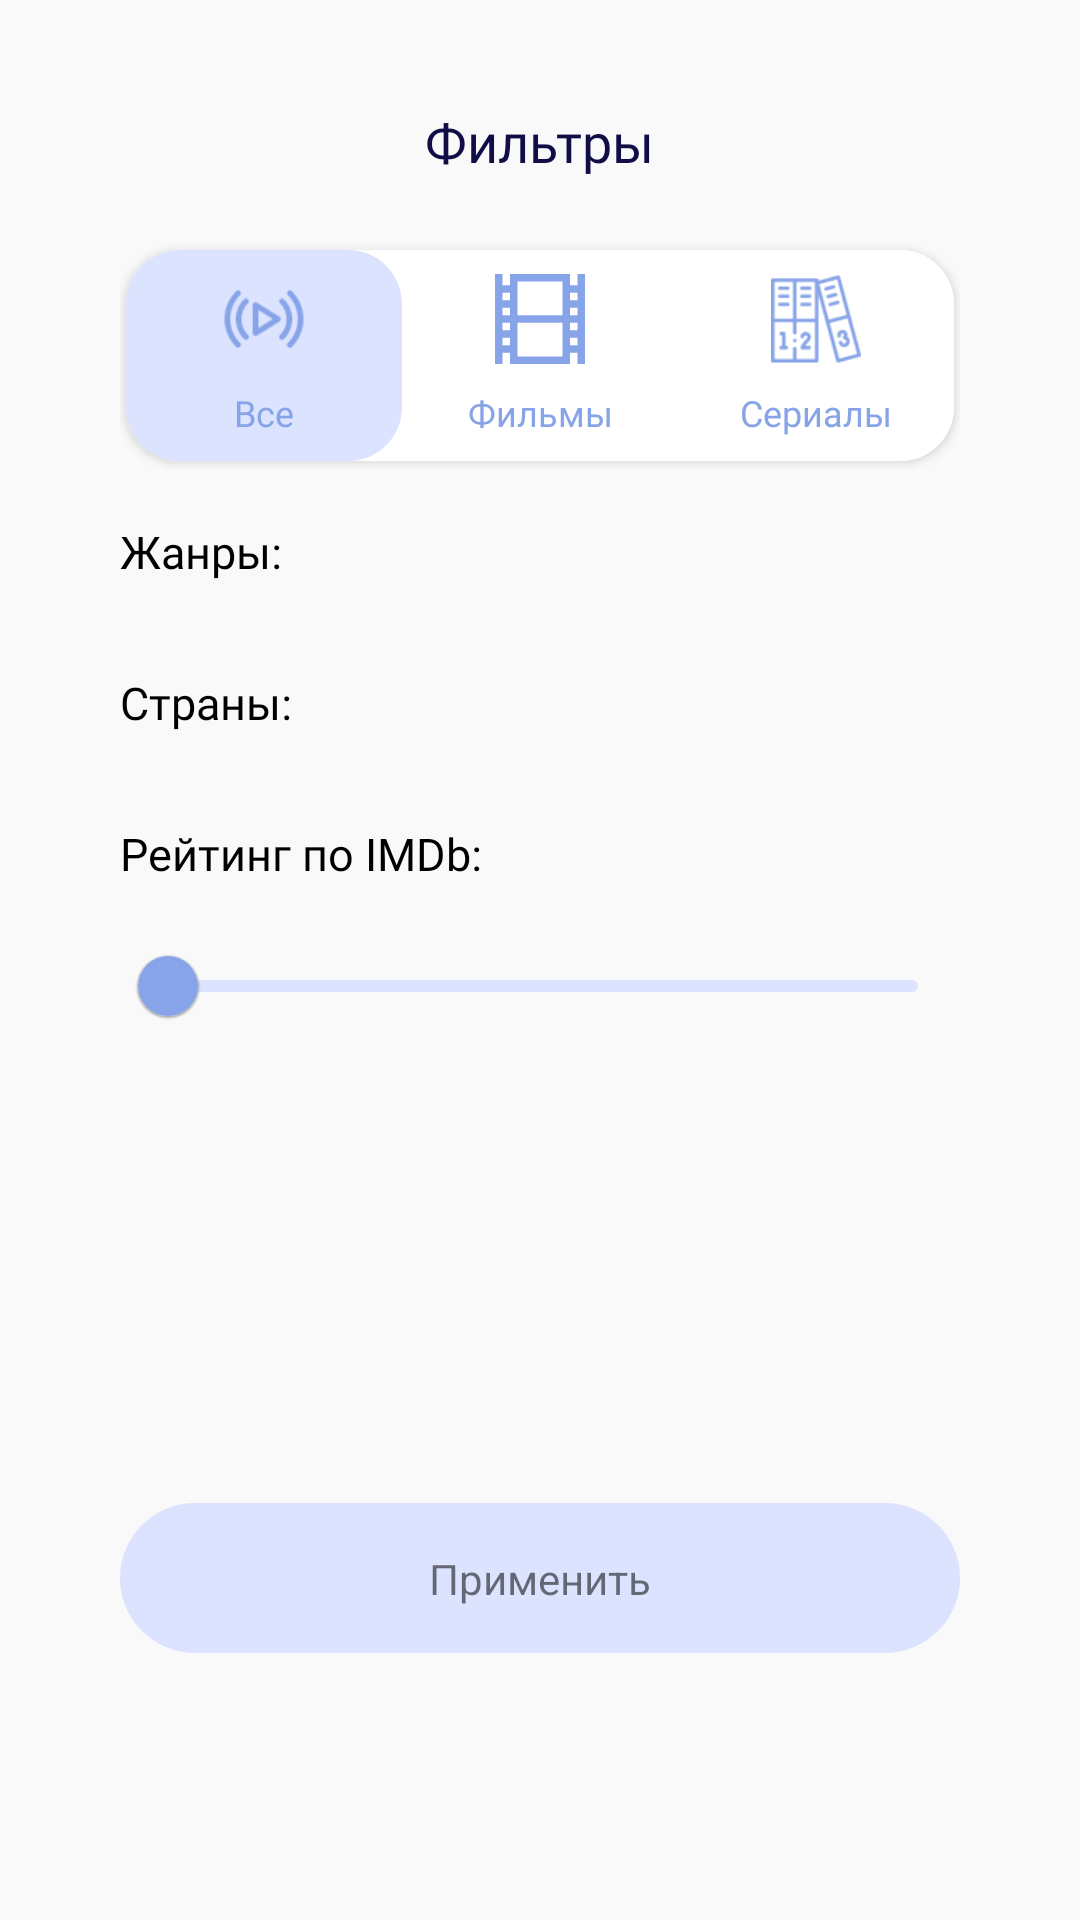

Layout XML and referenced resources for this Android screen:
<!-- AndroidManifest.xml: application theme Theme.Kinopoisk -->
<!-- res/layout/fragment_full_screen_filters.xml -->
<?xml version="1.0" encoding="utf-8"?>
<androidx.constraintlayout.widget.ConstraintLayout
    xmlns:android="http://schemas.android.com/apk/res/android"
    xmlns:tools="http://schemas.android.com/tools"
    android:layout_width="match_parent"
    android:layout_height="match_parent"
    xmlns:app="http://schemas.android.com/apk/res-auto"
    tools:context=".FiltersFragment"
    android:background="#F9F9FA"
    android:paddingStart="40dp"
    android:paddingEnd="40dp">

    <TextView
        android:id="@+id/title_filter"
        style="@style/HeadingText"
        android:layout_width="wrap_content"
        android:layout_height="wrap_content"
        android:text="@string/filter"
        android:layout_marginTop="35dp"
        app:layout_constraintEnd_toEndOf="parent"
        app:layout_constraintStart_toStartOf="parent"
        app:layout_constraintTop_toTopOf="parent" />

    <LinearLayout
        android:id="@+id/linearLayout"
        android:layout_width="0dp"
        android:layout_height="wrap_content"
        android:layout_marginStart="2dp"
        android:layout_marginTop="24dp"
        android:layout_marginEnd="2dp"
        android:background="@drawable/white_background"
        android:elevation="2sp"
        android:orientation="horizontal"
        app:layout_constraintEnd_toEndOf="parent"
        app:layout_constraintStart_toStartOf="parent"
        app:layout_constraintTop_toBottomOf="@+id/title_filter">

        <LinearLayout
            android:id="@+id/nav_news_feed"
            android:layout_width="match_parent"
            android:layout_height="wrap_content"
            android:layout_weight="1"
            android:background="@drawable/filter_search"
            android:orientation="vertical">

            <ImageView
                android:id="@+id/iv_news"
                android:layout_width="match_parent"
                android:layout_height="30dp"
                android:layout_margin="8dp"
                android:layout_weight="1"
                app:srcCompat="@drawable/all" />

            <TextView
                android:id="@+id/tv_news"
                style="@style/TextFilterMovies"
                android:layout_width="match_parent"
                android:layout_height="wrap_content"
                android:layout_marginBottom="8dp"
                android:text="@string/all"
                android:textAlignment="center" />
        </LinearLayout>

        <LinearLayout
            android:id="@+id/nav_fav"
            android:layout_width="match_parent"
            android:layout_height="wrap_content"
            android:layout_weight="1"
            android:background="@drawable/top_banner_background"
            android:orientation="vertical">

            <ImageView
                android:id="@+id/iv_favorite"
                android:layout_width="match_parent"
                android:layout_height="30dp"
                android:layout_margin="8dp"
                app:srcCompat="@drawable/film" />

            <TextView
                android:id="@+id/tv_favorite"
                style="@style/TextFilterMovies"
                android:layout_width="match_parent"
                android:layout_height="wrap_content"
                android:layout_marginBottom="8dp"
                android:text="@string/films"
                android:textAlignment="center" />
        </LinearLayout>

        <LinearLayout
            android:id="@+id/linear_chats"
            android:layout_width="match_parent"
            android:layout_height="wrap_content"
            android:layout_weight="1"
            android:background="@drawable/top_banner_background"
            android:orientation="vertical">

            <ImageView
                android:id="@+id/iv_chats"
                android:layout_width="match_parent"
                android:layout_height="30dp"
                android:layout_margin="8dp"
                app:srcCompat="@drawable/series" />

            <TextView
                android:id="@+id/tv_chats"
                style="@style/TextFilterMovies"
                android:layout_width="match_parent"
                android:layout_height="wrap_content"
                android:layout_marginBottom="8dp"
                android:text="@string/series"
                android:textAlignment="center" />
        </LinearLayout>
    </LinearLayout>

    <androidx.constraintlayout.widget.ConstraintLayout
        android:id="@+id/constraintLayout4"
        android:layout_width="match_parent"
        android:layout_height="wrap_content"
        app:layout_constraintEnd_toEndOf="parent"
        app:layout_constraintStart_toStartOf="parent"
        app:layout_constraintTop_toBottomOf="@+id/linearLayout">

        <TextView
            android:id="@+id/tv_filter_genre"
            style="@style/TextCardMovies"
            android:layout_width="wrap_content"
            android:layout_height="wrap_content"
            android:layout_marginTop="20dp"
            android:text="@string/genre"
            app:layout_constraintStart_toStartOf="parent"
            app:layout_constraintTop_toTopOf="parent" />

        <androidx.recyclerview.widget.RecyclerView
            android:id="@+id/rv_filter_genre"
            android:layout_width="match_parent"
            android:layout_height="wrap_content"
            android:layout_marginTop="10dp"
            android:orientation="vertical"
            app:layoutManager="androidx.recyclerview.widget.LinearLayoutManager"
            app:layout_constraintEnd_toEndOf="parent"
            app:layout_constraintStart_toStartOf="parent"
            app:layout_constraintTop_toBottomOf="@+id/tv_filter_genre"
            app:spanCount="3"
            tools:itemCount="3"
            tools:listitem="@layout/item_filter_on_click" />
    </androidx.constraintlayout.widget.ConstraintLayout>

    <androidx.constraintlayout.widget.ConstraintLayout
        android:id="@+id/constraintLayout5"
        android:layout_width="match_parent"
        android:layout_height="wrap_content"
        app:layout_constraintTop_toBottomOf="@+id/constraintLayout4"
        tools:layout_editor_absoluteX="15dp">

        <TextView
            android:id="@+id/tv_filter_country"
            style="@style/TextCardMovies"
            android:layout_width="wrap_content"
            android:layout_height="wrap_content"
            android:layout_marginTop="20dp"
            android:text="@string/county"
            app:layout_constraintStart_toStartOf="parent"
            app:layout_constraintTop_toTopOf="parent" />

        <androidx.recyclerview.widget.RecyclerView
            android:id="@+id/rv_filter_country"
            android:layout_width="match_parent"
            android:layout_height="wrap_content"
            android:layout_marginTop="10dp"
            android:orientation="horizontal"
            app:layoutManager="androidx.recyclerview.widget.LinearLayoutManager"
            app:layout_constraintEnd_toEndOf="parent"
            app:layout_constraintStart_toStartOf="parent"
            app:layout_constraintTop_toBottomOf="@+id/tv_filter_country"
            app:spanCount="3"
            tools:itemCount="3"
            tools:listitem="@layout/item_filter_on_click" />
    </androidx.constraintlayout.widget.ConstraintLayout>

    <androidx.constraintlayout.widget.ConstraintLayout
        android:id="@+id/constraintLayout6"
        android:layout_width="match_parent"
        android:layout_height="wrap_content"
        app:layout_constraintTop_toBottomOf="@+id/constraintLayout5"
        tools:layout_editor_absoluteX="15dp">

        <TextView
            android:id="@+id/tv_filter_rating"
            style="@style/TextCardMovies"
            android:layout_width="wrap_content"
            android:layout_height="wrap_content"
            android:layout_marginTop="20dp"
            android:text="@string/imdb"
            app:layout_constraintStart_toStartOf="parent"
            app:layout_constraintTop_toTopOf="parent" />

        <com.google.android.material.slider.Slider
            android:layout_width="match_parent"
            android:layout_height="match_parent"
            android:layout_marginTop="10dp"
            android:valueFrom="0.0"
            android:valueTo="10.0"
            app:thumbColor="#88A4E8"
            app:tickColor="#13161d"
            app:trackColorActive="#88A4E8"
            app:trackColorInactive="#DBE3FF"
            app:layout_constraintEnd_toEndOf="parent"
            app:layout_constraintStart_toStartOf="parent"
            app:layout_constraintTop_toBottomOf="@+id/tv_filter_rating" />
    </androidx.constraintlayout.widget.ConstraintLayout>
    <androidx.constraintlayout.widget.ConstraintLayout
        android:layout_width="match_parent"
        android:layout_height="wrap_content"
        android:layout_marginBottom="24dp"
        app:layout_constraintBottom_toBottomOf="parent"
        app:layout_constraintEnd_toEndOf="parent"
        app:layout_constraintStart_toStartOf="parent">

        <androidx.constraintlayout.widget.ConstraintLayout
            android:layout_width="match_parent"
            android:layout_height="50dp"
            android:layout_marginBottom="65dp"
            android:background="@drawable/teg_genre"
            app:layout_constraintBottom_toBottomOf="parent"
            app:layout_constraintEnd_toEndOf="parent"
            app:layout_constraintStart_toStartOf="parent"
            app:layout_constraintTop_toTopOf="parent">

            <TextView
                android:id="@+id/tv_ok"
                android:layout_width="wrap_content"
                android:layout_height="wrap_content"
                android:text="Применить"
                app:layout_constraintBottom_toBottomOf="parent"
                app:layout_constraintEnd_toEndOf="parent"
                app:layout_constraintStart_toStartOf="parent"
                app:layout_constraintTop_toTopOf="parent" />
        </androidx.constraintlayout.widget.ConstraintLayout>
    </androidx.constraintlayout.widget.ConstraintLayout>
</androidx.constraintlayout.widget.ConstraintLayout>
<!-- res/layout/item_filter_on_click.xml (included above) -->
<?xml version="1.0" encoding="utf-8"?>
<androidx.constraintlayout.widget.ConstraintLayout
    xmlns:android="http://schemas.android.com/apk/res/android"
    xmlns:app="http://schemas.android.com/apk/res-auto"
    android:layout_width="wrap_content"
    android:layout_height="wrap_content"
    android:layout_marginEnd="10dp"
    android:layout_marginBottom="10dp"
    xmlns:tools="http://schemas.android.com/tools">

    <androidx.constraintlayout.widget.ConstraintLayout
        android:id="@+id/filter_on_click"
        android:layout_width="wrap_content"
        android:layout_height="wrap_content"
        android:visibility="invisible"
        android:background="@drawable/teg_genre"
        app:layout_constraintBottom_toBottomOf="parent"
        app:layout_constraintEnd_toEndOf="parent"
        app:layout_constraintStart_toStartOf="parent"
        app:layout_constraintTop_toTopOf="parent">

        <ImageView
            android:id="@+id/icon_close_item_filter_genre"
            android:layout_width="15dp"
            android:layout_height="15dp"
            android:layout_marginEnd="8dp"
            app:layout_constraintBottom_toBottomOf="@+id/tv_genre_on_click"
            app:layout_constraintEnd_toEndOf="parent"
            app:layout_constraintTop_toTopOf="@+id/tv_genre_on_click"
            app:srcCompat="@drawable/close" />

        <TextView
            android:id="@+id/tv_genre_on_click"
            style="@style/TextTeg"
            android:layout_width="wrap_content"
            android:layout_height="wrap_content"
            android:layout_marginStart="10dp"
            android:layout_marginTop="6dp"
            android:layout_marginEnd="5dp"
            android:layout_marginBottom="8dp"
            app:layout_constraintBottom_toBottomOf="parent"
            app:layout_constraintEnd_toStartOf="@+id/icon_close_item_filter_genre"
            app:layout_constraintStart_toStartOf="parent"
            app:layout_constraintTop_toTopOf="parent"
            tools:text="Комедия" />
    </androidx.constraintlayout.widget.ConstraintLayout>

    <androidx.constraintlayout.widget.ConstraintLayout
        android:id="@+id/filter_not_click"
        android:layout_width="wrap_content"
        android:layout_height="wrap_content"
        android:background="@drawable/button_see_more"
        android:visibility="visible"
        app:layout_constraintBottom_toBottomOf="parent"
        app:layout_constraintEnd_toEndOf="parent"
        app:layout_constraintHorizontal_bias="0"
        app:layout_constraintStart_toStartOf="parent"
        app:layout_constraintTop_toTopOf="parent">

        <TextView
            android:id="@+id/tv_genre_not_click"
            style="@style/ButtonAll"
            android:layout_width="wrap_content"
            android:layout_height="wrap_content"
            android:layout_marginStart="15dp"
            android:layout_marginTop="6dp"
            android:layout_marginEnd="15dp"
            android:layout_marginBottom="8dp"
            android:textAllCaps="true"
            app:layout_constraintBottom_toBottomOf="parent"
            app:layout_constraintEnd_toEndOf="parent"
            app:layout_constraintStart_toStartOf="parent"
            app:layout_constraintTop_toTopOf="parent"
            tools:text="Комедия" />
    </androidx.constraintlayout.widget.ConstraintLayout>
</androidx.constraintlayout.widget.ConstraintLayout>
<!-- resources referenced by this layout -->
<resources>
  <!-- drawable button_see_more (drawable) -->
  <?xml version="1.0" encoding="utf-8"?>
  <shape
      xmlns:android="http://schemas.android.com/apk/res/android">
  
      <solid android:color="#FFFFFF"/>
      <stroke android:color="#E5E4EA"
          android:width="1dp"/>
      <corners
         android:radius="100dp"/>
  </shape>
  <!-- drawable film (drawable) -->
  <vector xmlns:android="http://schemas.android.com/apk/res/android"
      android:width="512dp"
      android:height="512dp"
      android:viewportWidth="24"
      android:viewportHeight="24">
    <path
        android:fillColor="#88A4E8"
        android:pathData="m22,0v3h-2v-3h-16v3h-2v-3h-2v24h2v-3h2v3h16v-3h2v3h2v-24zM22,5v2h-2v-2zM20,13h2v2h-2zM20,11v-2h2v2zM18,2v9h-12v-9zM2,11v-2h2v2zM4,13v2h-2v-2zM4,5v2h-2v-2zM2,19v-2h2v2zM6,22v-9h12v9zM20,19v-2h2v2z"/>
  </vector>
  <!-- drawable filter_search (drawable) -->
  <?xml version="1.0" encoding="utf-8"?>
  <shape
      xmlns:android="http://schemas.android.com/apk/res/android">
  
      <solid android:color="#DBE3FF"/>
      <corners
          android:radius="18dp"/>
  </shape>
  <!-- drawable teg_genre (drawable) -->
  <?xml version="1.0" encoding="utf-8"?>
  <shape
      xmlns:android="http://schemas.android.com/apk/res/android">
  
      <solid android:color="#DBE3FF"/>
      <corners
          android:radius="100dp"/>
  </shape>
  <!-- drawable top_banner_background (drawable) -->
  <?xml version="1.0" encoding="utf-8"?>
  <selector
      xmlns:android="http://schemas.android.com/apk/res/android">
      <item>
          <shape android:shape="rectangle">
              <corners android:radius="18sp"/>
              <solid android:color="#FFFFFF"/>
          </shape>
      </item>
  </selector>
  <!-- drawable white_background (drawable) -->
  <?xml version="1.0" encoding="utf-8"?>
  <selector
      xmlns:android="http://schemas.android.com/apk/res/android">
      <item>
          <shape android:shape="rectangle">
              <solid android:color="#FFFFFF"/>
              <corners android:radius="18dp"/>
          </shape>
      </item>
  </selector>
  <string name="all">Все</string>
  <string name="county">Страны:</string>
  <string name="films">Фильмы</string>
  <string name="filter">Фильтры</string>
  <string name="genre">Жанры:</string>
  <string name="imdb">Рейтинг по IMDb:</string>
  <string name="series">Сериалы</string>
  <style name="ButtonAll" parent="TextAppearance.AppCompat">
          <item name="android:fontFamily">@font/mulish</item>
          <item name="android:textColor">#AAA9B1</item>
          <item name="android:textSize">10sp</item>
      </style>
  <style name="HeadingText" parent="TextAppearance.AppCompat">
          <item name="android:fontFamily">@font/merriweather_black</item>
          <item name="android:textColor">@color/text_accent</item>
          <item name="android:textSize">18sp</item>
          <item name="android:layout_marginTop">24dp</item>
      </style>
  <style name="TextCardMovies" parent="TextAppearance.AppCompat">
          <item name="fontFamily">@font/mulish_bold</item>
          <item name="android:textColor">@color/black</item>
          <item name="android:textSize">15sp</item>
      </style>
  <style name="TextFilterMovies" parent="TextAppearance.AppCompat">
          <item name="fontFamily">@font/mulish_bold</item>
          <item name="android:textColor">#88A4E8</item>
          <item name="android:textSize">12sp</item>
      </style>
  <style name="TextTeg" parent="TextAppearance.AppCompat">
          <item name="android:fontFamily">@font/mulish_bold</item>
          <item name="android:textColor">#88A4E8</item>
          <item name="android:textSize">8sp</item>
          <item name="android:textAllCaps">true</item>
      </style>
  <color name="text_accent">#110E47</color>
  <color name="black">#FF000000</color>
  <color name="red">#e72526</color>
  <color name="white">#FFFFFFFF</color>
  <color name="teal_200">#FF03DAC5</color>
  <color name="teal_700">#FF018786</color>
</resources>
